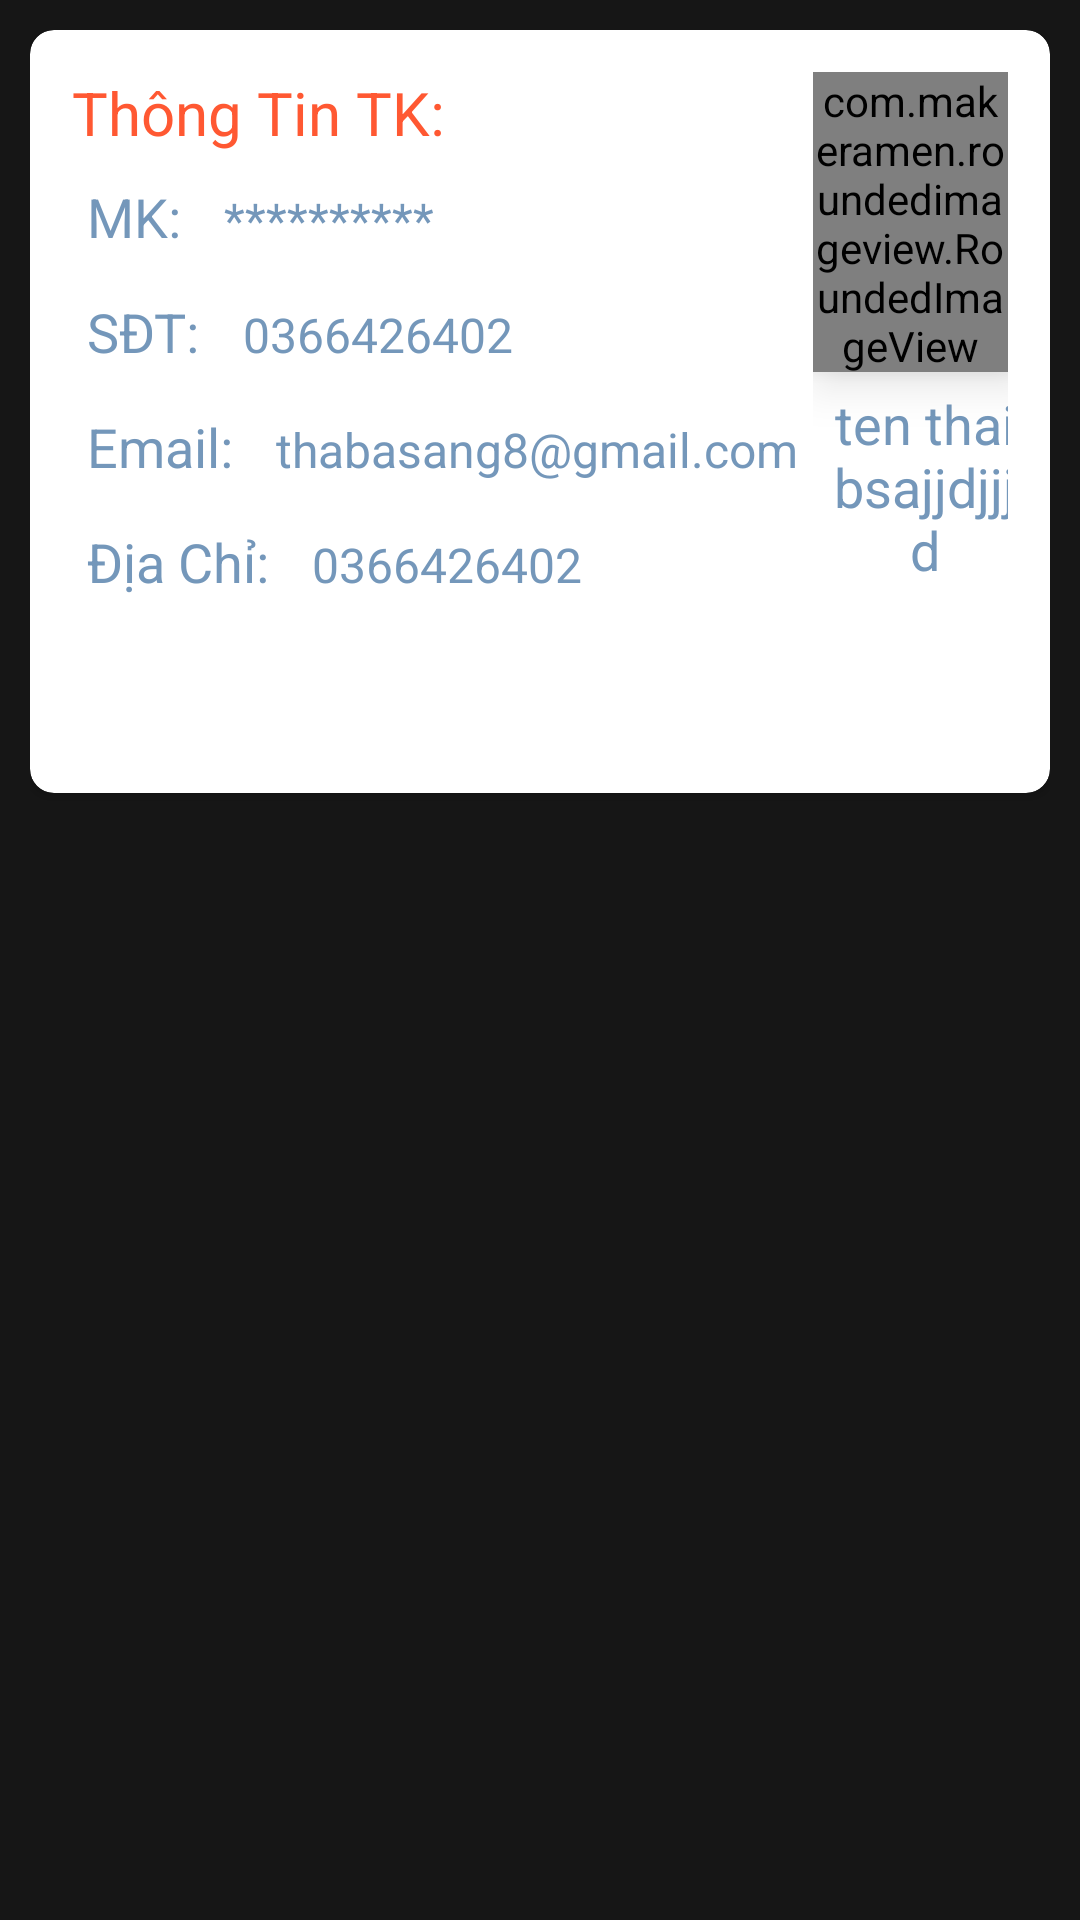

The Android layout XML behind this screen, and the referenced resources:
<!-- AndroidManifest.xml: application theme AppTheme -->
<!-- res/layout/layout_quan_ly_tai_khoan_admin.xml -->
<?xml version="1.0" encoding="utf-8"?>
<LinearLayout xmlns:android="http://schemas.android.com/apk/res/android"
    xmlns:app="http://schemas.android.com/apk/res-auto"
    xmlns:tools="http://schemas.android.com/tools"
    android:layout_width="match_parent"
    android:layout_height="match_parent"
    android:background="#161616"
    android:orientation="vertical"
    android:padding="10dp"
    >

    <androidx.cardview.widget.CardView
        android:layout_width="match_parent"
        android:layout_height="wrap_content"
        android:foreground="?android:attr/selectableItemBackground"
        android:clickable="true"
        app:cardCornerRadius="8dp">

        <LinearLayout
            android:layout_width="match_parent"
            android:layout_height="wrap_content"
            android:orientation="vertical"
            android:padding="14dp">

            <LinearLayout
                android:layout_width="match_parent"
                android:layout_height="wrap_content"
                android:orientation="horizontal">

                <LinearLayout
                    android:layout_width="wrap_content"
                    android:layout_height="wrap_content"
                    android:orientation="vertical">

                    <TextView
                        android:layout_width="wrap_content"
                        android:layout_height="wrap_content"
                        android:text="Thông Tin TK:"
                        android:id="@+id/txttentaikhoanquanlyadmin"
                        android:maxWidth="200dp"
                        android:ellipsize="end"
                        android:maxLines="1"
                        android:textColor="#FF5832"
                        android:textSize="20dp" />


                    <LinearLayout
                        android:layout_marginTop="4dp"
                        android:layout_width="wrap_content"
                        android:layout_height="wrap_content"
                        android:orientation="horizontal">
                        <TextView
                            android:layout_width="wrap_content"
                            android:textSize="18dp"
                            android:textColor="#EE6A90B5"
                            android:text="MK: "
                            android:padding="5dp"
                            android:layout_height="wrap_content"/>
                        <TextView
                            android:layout_width="wrap_content"
                            android:textSize="16dp"
                            android:textColor="#EE6A90B5"
                            android:text="**********"
                            android:id="@+id/textViewMat_khau"
                            android:padding="5dp"
                            android:layout_height="wrap_content"/>

                    </LinearLayout>

                    <LinearLayout
                        android:layout_marginTop="4dp"
                        android:layout_width="wrap_content"
                        android:layout_height="wrap_content"
                        android:orientation="horizontal">
                        <TextView
                            android:layout_width="wrap_content"
                            android:textSize="18dp"
                            android:textColor="#EE6A90B5"
                            android:text="SĐT: "
                            android:padding="5dp"
                            android:layout_height="wrap_content"/>
                        <TextView
                            android:layout_width="wrap_content"
                            android:textSize="16dp"
                            android:textColor="#EE6A90B5"
                            android:text="0366426402"
                            android:id="@+id/textViewSDT"
                            android:padding="5dp"
                            android:layout_height="wrap_content"/>

                    </LinearLayout>
                    <LinearLayout
                        android:layout_marginTop="4dp"
                        android:layout_width="wrap_content"
                        android:layout_height="wrap_content"
                        android:orientation="horizontal">
                        <TextView
                            android:layout_width="wrap_content"
                            android:textSize="18dp"
                            android:textColor="#EE6A90B5"
                            android:text="Email: "
                            android:padding="5dp"
                            android:layout_height="wrap_content"/>
                        <TextView
                            android:layout_width="wrap_content"
                            android:textSize="16dp"
                            android:textColor="#EE6A90B5"
                            android:text="thabasang8@gmail.com"
                            android:maxWidth="220dp"
                            android:id="@+id/textViewEmail"
                            android:padding="5dp"
                            android:layout_height="wrap_content"/>

                    </LinearLayout>


                    <LinearLayout
                        android:layout_marginTop="4dp"
                        android:layout_width="wrap_content"
                        android:layout_height="wrap_content"
                        android:orientation="horizontal">
                        <TextView
                            android:layout_width="wrap_content"
                            android:textSize="18dp"
                            android:textColor="#EE6A90B5"
                            android:text="Địa Chỉ: "
                            android:padding="5dp"
                            android:layout_height="wrap_content"/>
                        <TextView
                            android:layout_width="wrap_content"
                            android:textSize="16dp"
                            android:textColor="#EE6A90B5"
                            android:text="0366426402"
                            android:id="@+id/textViewDia_chi"
                            android:maxWidth="200dp"
                            android:padding="5dp"
                            android:layout_height="wrap_content"/>

                    </LinearLayout>


                </LinearLayout>

                <RelativeLayout
                    android:layout_width="match_parent"
                    android:layout_height="wrap_content">

                    <com.makeramen.roundedimageview.RoundedImageView
                        android:layout_alignParentRight="true"
                        android:layout_width="100dp"
                        android:scaleType="fitXY"
                        app:riv_corner_radius="50dp"
                        android:elevation="10dp"
                        android:id="@+id/roundImageViewQuan_ly_tai_khoan"
                        android:layout_height="100dp"
                        android:src="@drawable/user" />

                    <TextView
                        android:id="@+id/textViewTen_tai_khoan"
                        android:layout_width="120dp"
                        android:layout_alignParentRight="true"
                        android:gravity="center"
                        android:layout_height="wrap_content"
                        android:layout_below="@+id/roundImageViewQuan_ly_tai_khoan"
                        android:padding="5dp"
                        android:layout_marginRight="-10dp"
                        android:text="ten thai bsajjdjjjd"
                        android:textColor="#EE6A90B5"
                        android:textSize="18dp" />
                    <ImageView
                        android:layout_width="30dp"
                        android:src="@drawable/delete"
                        android:id="@+id/imageViewDeleteTai_khoan_admin"
                        android:layout_below="@+id/textViewTen_tai_khoan"
                        android:layout_alignParentRight="true"
                        android:layout_margin="10dp"
                        android:layout_height="30dp"/>
                </RelativeLayout>
            </LinearLayout>


        </LinearLayout>

    </androidx.cardview.widget.CardView>



</LinearLayout>
<!-- resources referenced by this layout -->
<resources>
  <style name="AppTheme" parent="Theme.AppCompat.Light.NoActionBar">
          
          <item name="colorPrimary">@color/colorPrimary</item>
          <item name="colorPrimaryDark">@color/colorPrimaryDark</item>
          <item name="colorAccent">@color/colorAccent</item>
      </style>
  <color name="colorPrimary">#008577</color>
  <color name="colorPrimaryDark">#00574B</color>
  <color name="colorAccent">#D81B60</color>
</resources>
